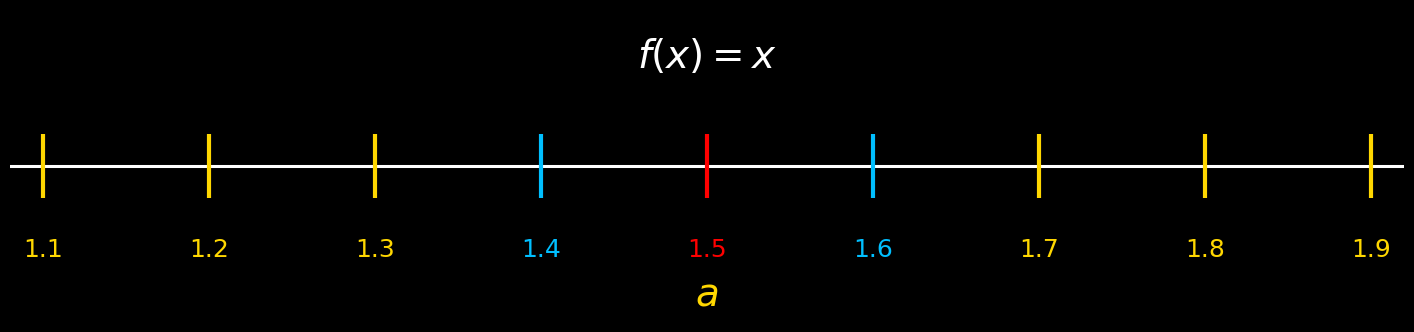

Reproduce this figure in Python. (Note: this script raises an exception after producing the figure.)
#!/usr/bin/env python3
# -*- coding: utf-8 -*-
"""
繪製與附圖類似的輸入座標軸：
紅色：a 對應位置 x=1.5
黃金色：x=0.5 間隔的刻度線與刻度數字
a：標示在 x=1.5

輸出：`jacobian_input_axis.png`（同目錄）
"""

import os

import matplotlib.pyplot as plt


def format_tick_value(v: float) -> str:
    """將刻度格式成 1 位小數。"""
    if abs(v - round(v)) < 1e-9:
        return str(int(round(v)))
    return f"{v:.1f}"


def main():
    # 設置中文字體（若系統沒有支援，也不會影響刻度數字/英文字母 a）
    plt.rcParams["font.sans-serif"] = ["Arial Unicode MS", "SimHei", "DejaVu Sans"]
    plt.rcParams["axes.unicode_minus"] = False

    # 版面配置：讓圖寬度接近附圖、背景為純黑
    fig, ax = plt.subplots(figsize=(14, 3.2))
    fig.patch.set_facecolor("black")
    ax.set_facecolor("black")

    ax.set_title(r"$f(x) = x$", fontsize=28, color="white", pad=8, y=0.78)

    # 刻度設定（1.1 到 1.9，步長 0.1；包含 a=1.5）
    ticks = [round(1.1 + i * 0.1, 1) for i in range(9)]
    red_x = 1.5
    blue_marks = {1.4, 1.6}
    red = "#ff0000"
    gold = "#FFD700"
    sky_blue = "#00BFFF"
    white = "#ffffff"

    # 畫水平軸
    ax.axhline(0, color=white, linewidth=2.2)

    # 刻度線以水平軸為中心上下對稱，並縮短長度
    tick_half = 0.045

    for t in ticks:
        if abs(t - red_x) < 1e-9:
            color = red
        elif t in blue_marks:
            color = sky_blue
        else:
            color = gold
        ax.vlines(t, -tick_half, tick_half, colors=color, linewidth=3)

        # 刻度數字放在軸線下方
        label_y = -0.10
        ax.text(
            t,
            label_y,
            format_tick_value(t),
            color=color,
            ha="center",
            va="top",
            fontsize=18,
        )

    # 在 x=1.5 額外標示 a（放在刻度線下方）
    ax.text(
        1.5,
        -0.155,
        "a",
        color=gold,
        ha="center",
        va="top",
        fontsize=28,
        fontstyle="italic",
    )

    # 清理座標軸細節，避免黑底上出現多餘白邊
    # 顯示區間聚焦在 1.1~1.9（左右留少許邊距）
    ax.set_xlim(1.08, 1.92)
    ax.set_ylim(-0.22, 0.22)
    ax.set_xticks([])
    ax.set_yticks([])
    for spine in ax.spines.values():
        spine.set_visible(False)

    # 盡量貼齊內容邊界
    plt.tight_layout(pad=0.2)

    out_path = os.path.join(os.path.dirname(__file__), "jacobian_input_axis.png")
    plt.savefig(
        out_path,
        dpi=300,
        bbox_inches="tight",
        facecolor=fig.get_facecolor(),
    )

    print(f"已生成：{os.path.abspath(out_path)}")

    # 直接顯示視窗：在有 GUI backend（如 TkAgg/MacOSX）時會開窗；無 GUI 時通常不會真正顯示。
    plt.show()


if __name__ == "__main__":
    try:
        main()
    finally:
        plt.close("all")
